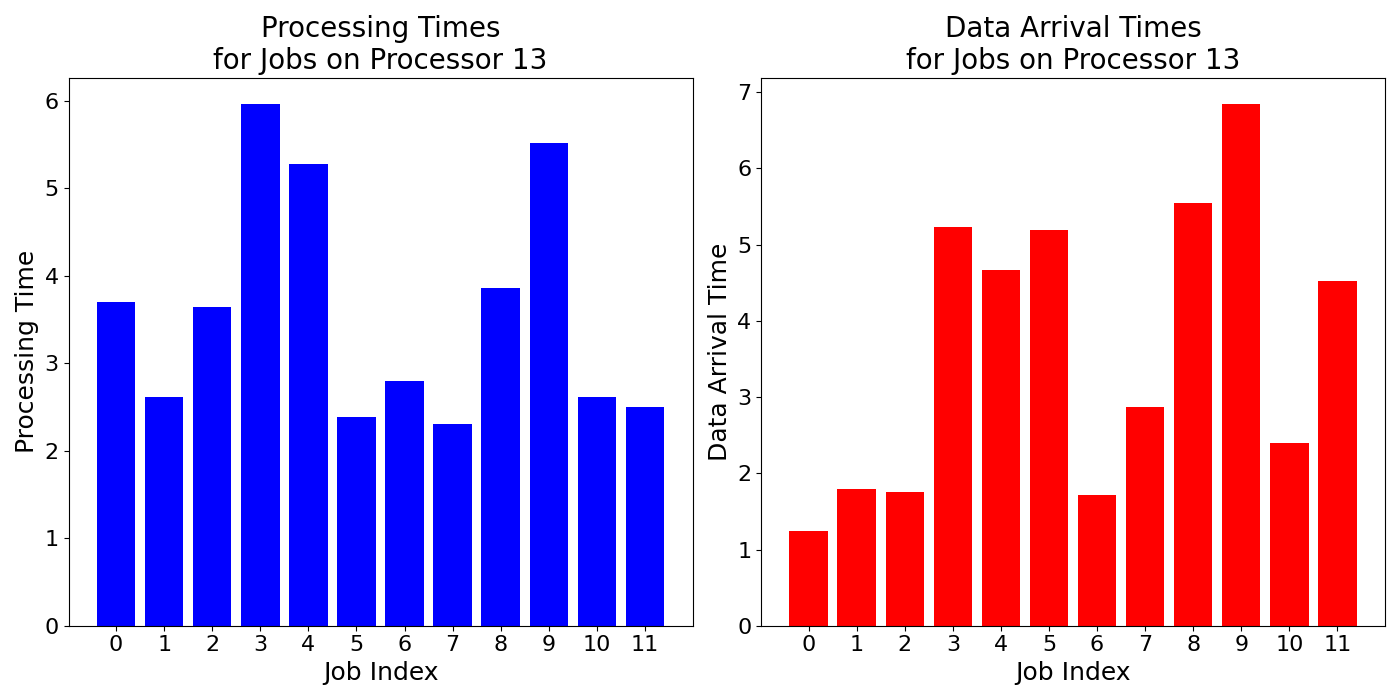

The data file committed next to this chart (first rows):
job_times, data_arrival_times
3.703, 1.249
2.61, 1.788
3.643, 1.754
5.967, 5.233
5.273, 4.666
2.383, 5.199
2.803, 1.718
2.307, 2.874
3.857, 5.549
5.523, 6.849
2.61, 2.392
2.503, 4.525
